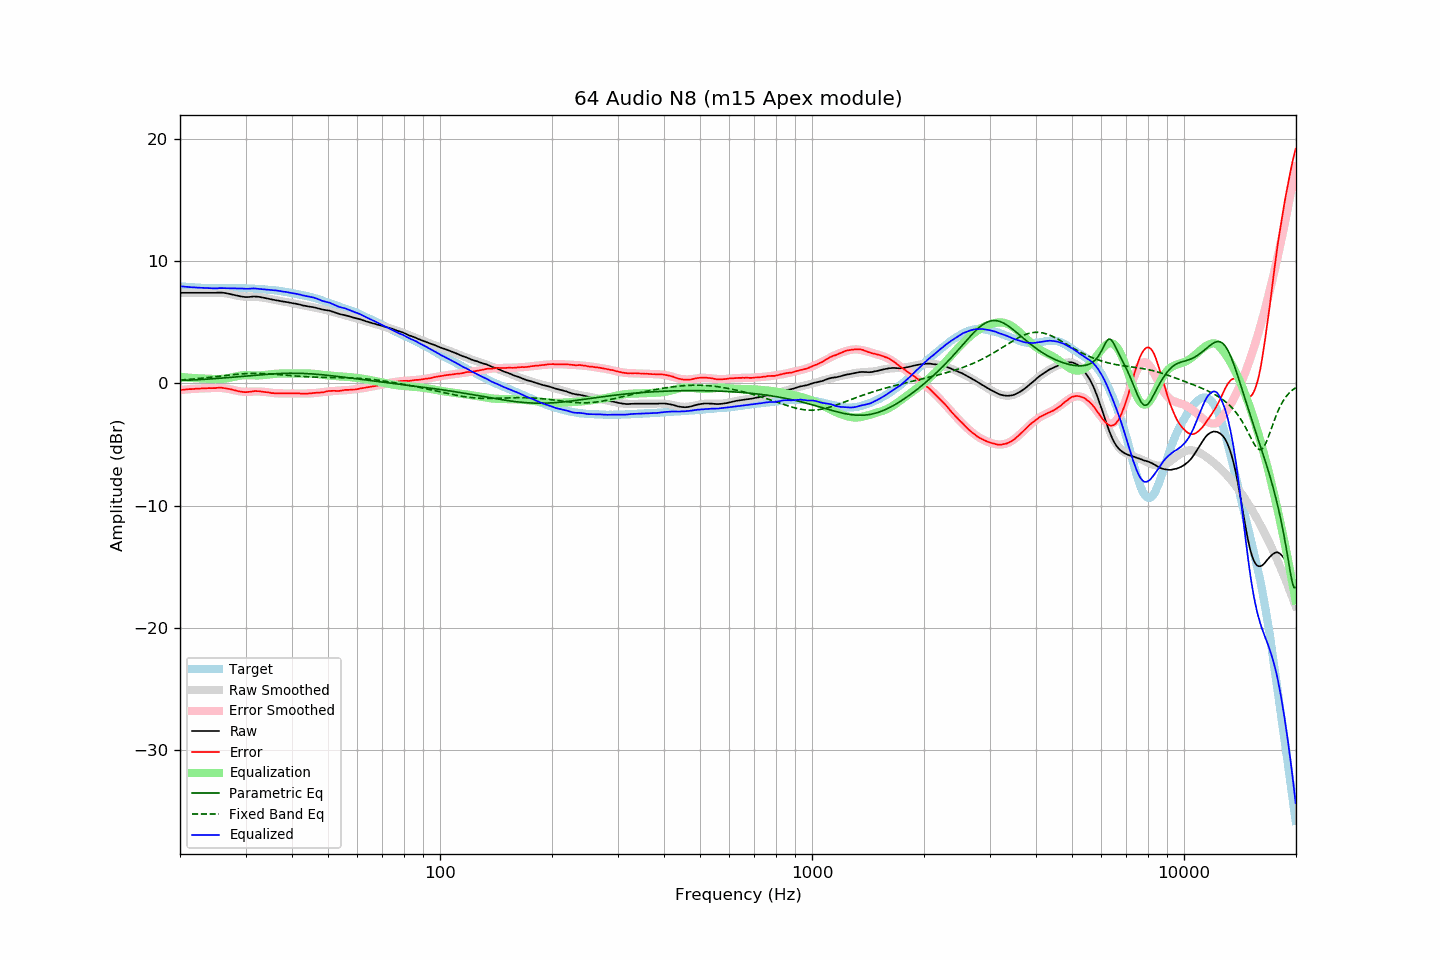

Source data for this figure (header and first rows):
frequency, raw, error, smoothed, error_smoothed, equalization, parametric_eq, fixed_band_eq, equalized_raw, equalized_smoothed, target
20.00, 7.42, -0.54, 7.42, -0.54, 0.54, 0.23, 0.28, 7.96, 7.96, 7.96
20.20, 7.42, -0.52, 7.42, -0.52, 0.52, 0.24, 0.29, 7.95, 7.95, 7.95
20.40, 7.42, -0.51, 7.42, -0.51, 0.51, 0.24, 0.30, 7.94, 7.94, 7.94
20.61, 7.42, -0.50, 7.42, -0.50, 0.50, 0.25, 0.31, 7.92, 7.92, 7.93
20.81, 7.42, -0.48, 7.42, -0.49, 0.49, 0.26, 0.32, 7.91, 7.91, 7.91
21.02, 7.42, -0.47, 7.42, -0.48, 0.48, 0.26, 0.33, 7.90, 7.90, 7.90
21.23, 7.42, -0.46, 7.42, -0.47, 0.47, 0.27, 0.34, 7.89, 7.89, 7.88
21.44, 7.42, -0.47, 7.42, -0.46, 0.46, 0.28, 0.35, 7.88, 7.88, 7.89
21.66, 7.42, -0.45, 7.42, -0.45, 0.45, 0.28, 0.36, 7.87, 7.87, 7.87
21.87, 7.42, -0.45, 7.42, -0.44, 0.44, 0.29, 0.37, 7.86, 7.86, 7.87
22.09, 7.42, -0.43, 7.42, -0.43, 0.43, 0.30, 0.39, 7.85, 7.85, 7.85
22.31, 7.42, -0.43, 7.42, -0.42, 0.42, 0.31, 0.40, 7.85, 7.85, 7.85
22.54, 7.42, -0.41, 7.42, -0.42, 0.42, 0.31, 0.41, 7.84, 7.84, 7.84
22.76, 7.42, -0.41, 7.42, -0.41, 0.41, 0.32, 0.42, 7.84, 7.83, 7.84
22.99, 7.42, -0.40, 7.42, -0.41, 0.41, 0.33, 0.44, 7.83, 7.83, 7.83
23.22, 7.42, -0.39, 7.42, -0.40, 0.40, 0.34, 0.45, 7.83, 7.82, 7.82
23.45, 7.42, -0.40, 7.42, -0.39, 0.39, 0.35, 0.47, 7.82, 7.82, 7.82
23.69, 7.42, -0.39, 7.43, -0.39, 0.39, 0.35, 0.48, 7.81, 7.81, 7.81
23.92, 7.42, -0.38, 7.43, -0.38, 0.38, 0.36, 0.49, 7.80, 7.81, 7.80
24.16, 7.42, -0.39, 7.43, -0.37, 0.37, 0.37, 0.51, 7.80, 7.81, 7.81
24.40, 7.42, -0.38, 7.43, -0.37, 0.37, 0.38, 0.52, 7.79, 7.80, 7.81
24.65, 7.42, -0.38, 7.44, -0.36, 0.36, 0.39, 0.54, 7.79, 7.80, 7.81
24.89, 7.42, -0.38, 7.44, -0.36, 0.36, 0.40, 0.56, 7.79, 7.80, 7.80
25.14, 7.43, -0.36, 7.44, -0.36, 0.36, 0.41, 0.57, 7.79, 7.80, 7.79
25.39, 7.44, -0.35, 7.43, -0.36, 0.36, 0.42, 0.59, 7.81, 7.79, 7.79
25.65, 7.44, -0.35, 7.43, -0.37, 0.37, 0.43, 0.60, 7.81, 7.79, 7.79
25.91, 7.43, -0.35, 7.42, -0.37, 0.37, 0.44, 0.62, 7.81, 7.79, 7.79
26.16, 7.42, -0.37, 7.40, -0.39, 0.39, 0.45, 0.63, 7.81, 7.79, 7.80
26.43, 7.40, -0.39, 7.39, -0.40, 0.40, 0.46, 0.65, 7.81, 7.79, 7.79
26.69, 7.38, -0.41, 7.37, -0.42, 0.42, 0.47, 0.66, 7.80, 7.79, 7.79
26.96, 7.35, -0.43, 7.35, -0.44, 0.44, 0.48, 0.68, 7.80, 7.79, 7.79
27.23, 7.32, -0.46, 7.32, -0.47, 0.47, 0.49, 0.69, 7.79, 7.79, 7.79
27.50, 7.29, -0.49, 7.29, -0.50, 0.50, 0.50, 0.71, 7.79, 7.79, 7.78
27.77, 7.26, -0.53, 7.26, -0.53, 0.53, 0.52, 0.72, 7.79, 7.79, 7.79
28.05, 7.23, -0.56, 7.23, -0.56, 0.56, 0.53, 0.74, 7.79, 7.79, 7.79
28.33, 7.20, -0.59, 7.20, -0.59, 0.59, 0.54, 0.75, 7.79, 7.79, 7.80
28.62, 7.17, -0.62, 7.18, -0.62, 0.62, 0.55, 0.76, 7.79, 7.79, 7.79
28.90, 7.14, -0.66, 7.15, -0.64, 0.64, 0.56, 0.77, 7.78, 7.79, 7.80
29.19, 7.12, -0.67, 7.14, -0.66, 0.66, 0.57, 0.78, 7.78, 7.79, 7.80
29.48, 7.10, -0.69, 7.12, -0.67, 0.67, 0.58, 0.79, 7.77, 7.79, 7.79
29.78, 7.08, -0.71, 7.11, -0.67, 0.67, 0.60, 0.80, 7.76, 7.79, 7.79
30.08, 7.07, -0.71, 7.11, -0.68, 0.68, 0.61, 0.81, 7.75, 7.78, 7.79
30.38, 7.07, -0.70, 7.10, -0.68, 0.68, 0.62, 0.81, 7.75, 7.78, 7.77
30.68, 7.08, -0.69, 7.10, -0.68, 0.68, 0.63, 0.82, 7.76, 7.77, 7.77
30.99, 7.09, -0.67, 7.10, -0.67, 0.67, 0.64, 0.82, 7.76, 7.77, 7.77
31.30, 7.11, -0.65, 7.09, -0.67, 0.67, 0.65, 0.82, 7.78, 7.76, 7.76
31.61, 7.12, -0.63, 7.09, -0.66, 0.66, 0.67, 0.82, 7.78, 7.75, 7.76
31.93, 7.11, -0.62, 7.09, -0.66, 0.66, 0.68, 0.82, 7.77, 7.74, 7.73
32.24, 7.10, -0.63, 7.08, -0.66, 0.66, 0.69, 0.82, 7.76, 7.74, 7.74
32.57, 7.09, -0.63, 7.07, -0.66, 0.66, 0.70, 0.82, 7.75, 7.73, 7.72
32.89, 7.07, -0.65, 7.06, -0.66, 0.66, 0.71, 0.82, 7.74, 7.72, 7.72
33.22, 7.04, -0.67, 7.04, -0.67, 0.67, 0.72, 0.81, 7.72, 7.71, 7.71
33.55, 7.02, -0.69, 7.02, -0.68, 0.68, 0.73, 0.81, 7.71, 7.70, 7.71
33.89, 6.99, -0.70, 7.00, -0.70, 0.70, 0.74, 0.80, 7.69, 7.70, 7.69
34.23, 6.96, -0.71, 6.97, -0.71, 0.71, 0.75, 0.80, 7.68, 7.69, 7.68
34.57, 6.93, -0.74, 6.94, -0.73, 0.73, 0.76, 0.79, 7.67, 7.68, 7.67
34.92, 6.90, -0.75, 6.92, -0.75, 0.75, 0.77, 0.78, 7.65, 7.66, 7.66
35.27, 6.87, -0.79, 6.89, -0.77, 0.77, 0.78, 0.77, 7.64, 7.65, 7.67
35.62, 6.85, -0.79, 6.86, -0.78, 0.78, 0.79, 0.76, 7.63, 7.64, 7.64
35.97, 6.83, -0.80, 6.83, -0.79, 0.79, 0.79, 0.75, 7.62, 7.63, 7.64
... 635 more rows
